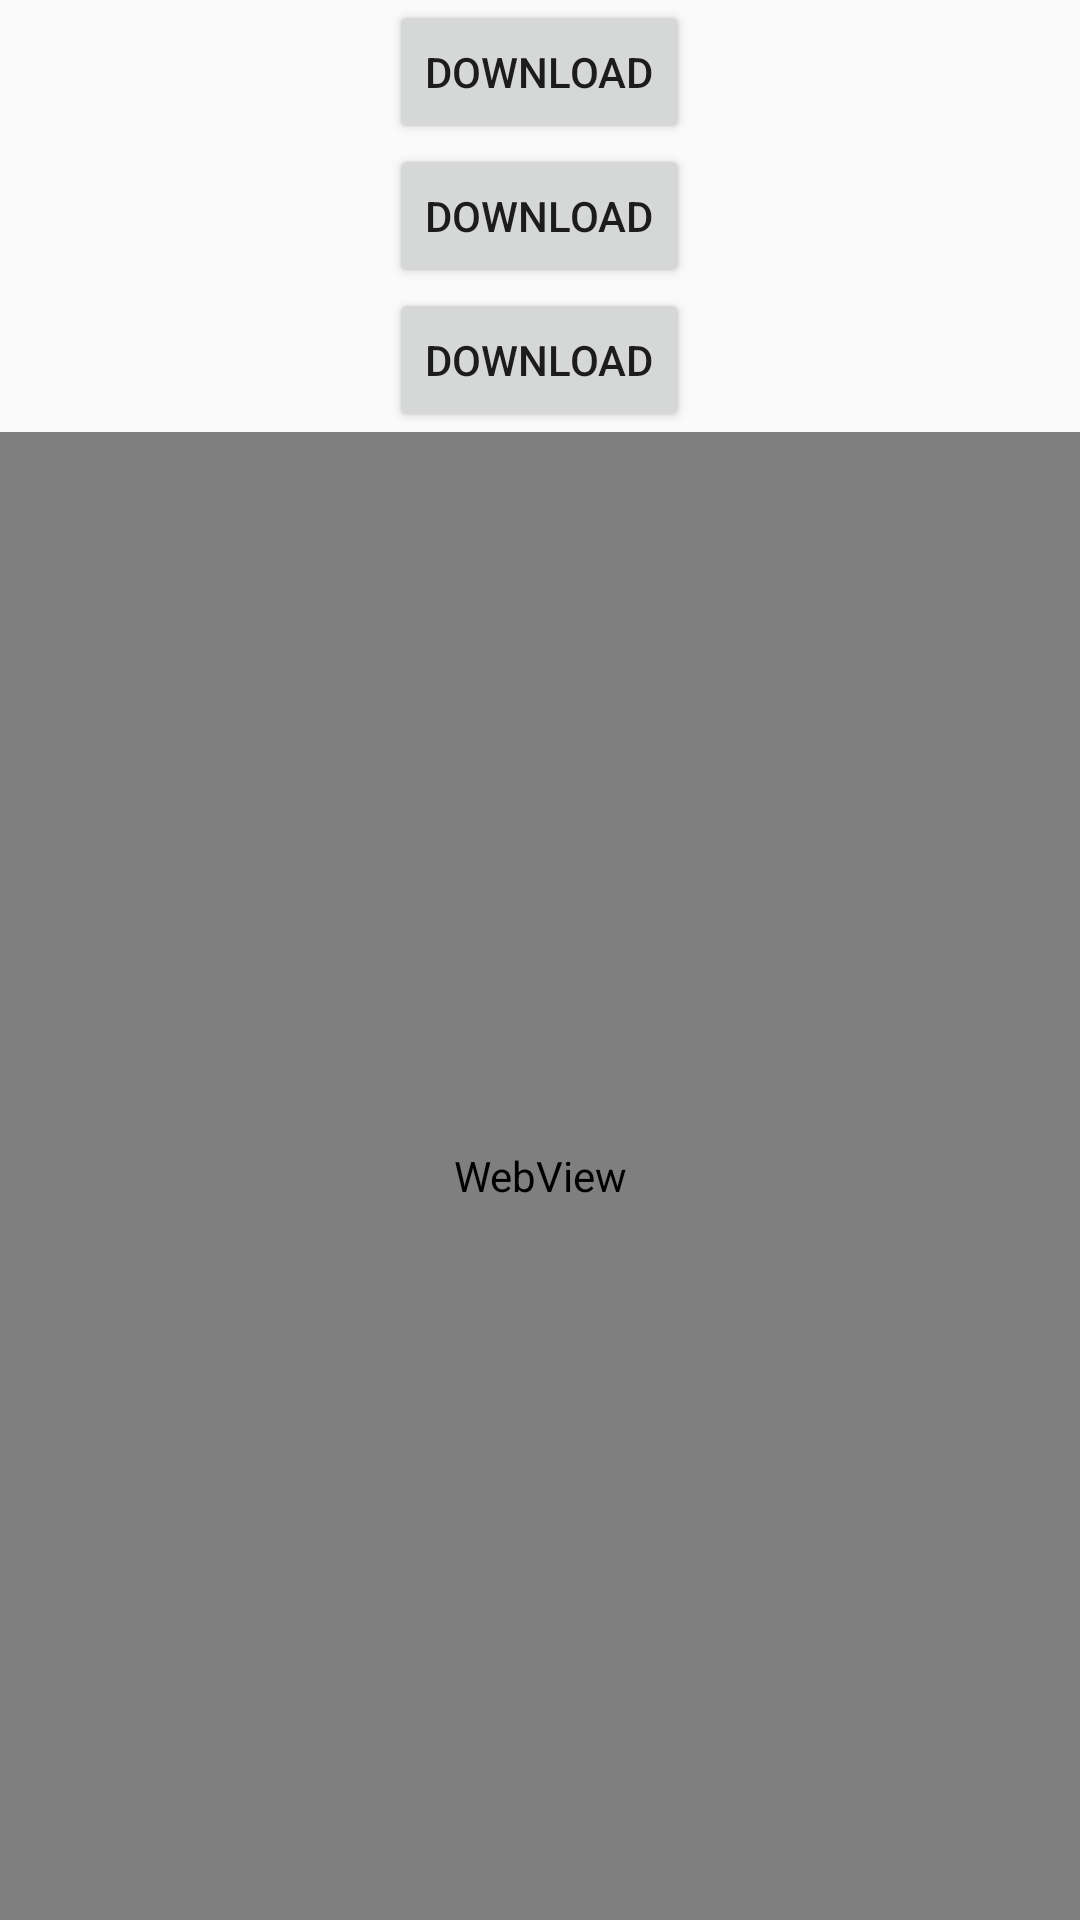

Android layout source for this screen:
<!-- AndroidManifest.xml: activity theme AppTheme.NoActionBar -->
<!-- res/layout/activity_download.xml -->
<?xml version="1.0" encoding="utf-8"?>
<LinearLayout
    xmlns:android="http://schemas.android.com/apk/res/android" android:layout_width="match_parent"
    android:layout_height="match_parent"
    android:gravity="center"
    android:orientation="vertical">
    <Button
        android:layout_width="wrap_content"
        android:layout_height="wrap_content"
        android:id="@+id/downBtn1"
        android:text="download"/>
    <Button
        android:layout_width="wrap_content"
        android:layout_height="wrap_content"
        android:id="@+id/downBtn2"
        android:text="download"/>
    <Button
        android:layout_width="wrap_content"
        android:layout_height="wrap_content"
        android:id="@+id/downBtn3"
        android:text="download"/>
    <WebView
        android:layout_width="match_parent"
        android:layout_height="match_parent"
        android:id="@+id/testWebView"
        ></WebView>
</LinearLayout>
<!-- resources referenced by this layout -->
<resources>
  <style name="AppTheme.NoActionBar">
          <item name="windowActionBar">false</item>
          <item name="windowNoTitle">true</item>
          <item name="colorPrimary">#00ffffff</item>
      </style>
</resources>
